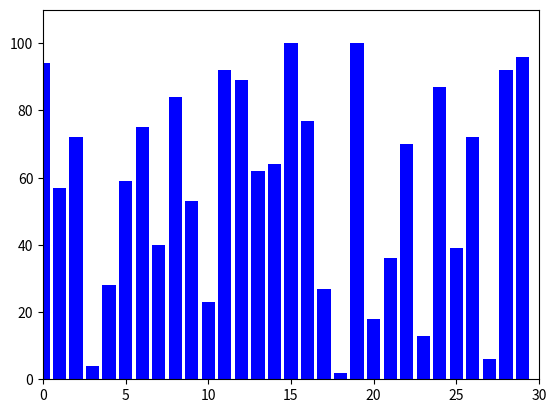

Python code for this plot:
import matplotlib.pyplot as plt
import matplotlib.animation as animation
import random

def bubble_sort(data):
    n=len(data)

    for i in range(n):
        for j in range(0,n-i-1):
            if data[j]>data[j+1]:
                data[j],data[j+1]=data[j+1],data[j]
                yield data.copy()
def generate_data(size):
    return [random.randint(1,100) for _ in range(size)]

def update_plot(frames,bars):
    for bar, val in zip(bars, frames):
        bar.set_height(val)
    return bars
def main():
    size=30
    data=generate_data(size)

    fig, ax=plt.subplots()
    bars=ax.bar(range(len(data)),data,color='blue')
    ax.set_xlim(0,len(data))
    ax.set_ylim(0,max(data)+10)

    ani=animation.FuncAnimation(fig,update_plot,fargs=(bars,),frames=bubble_sort(data),repeat=False,interval=50)
    plt.show()

if __name__=="__main__":
     main()
